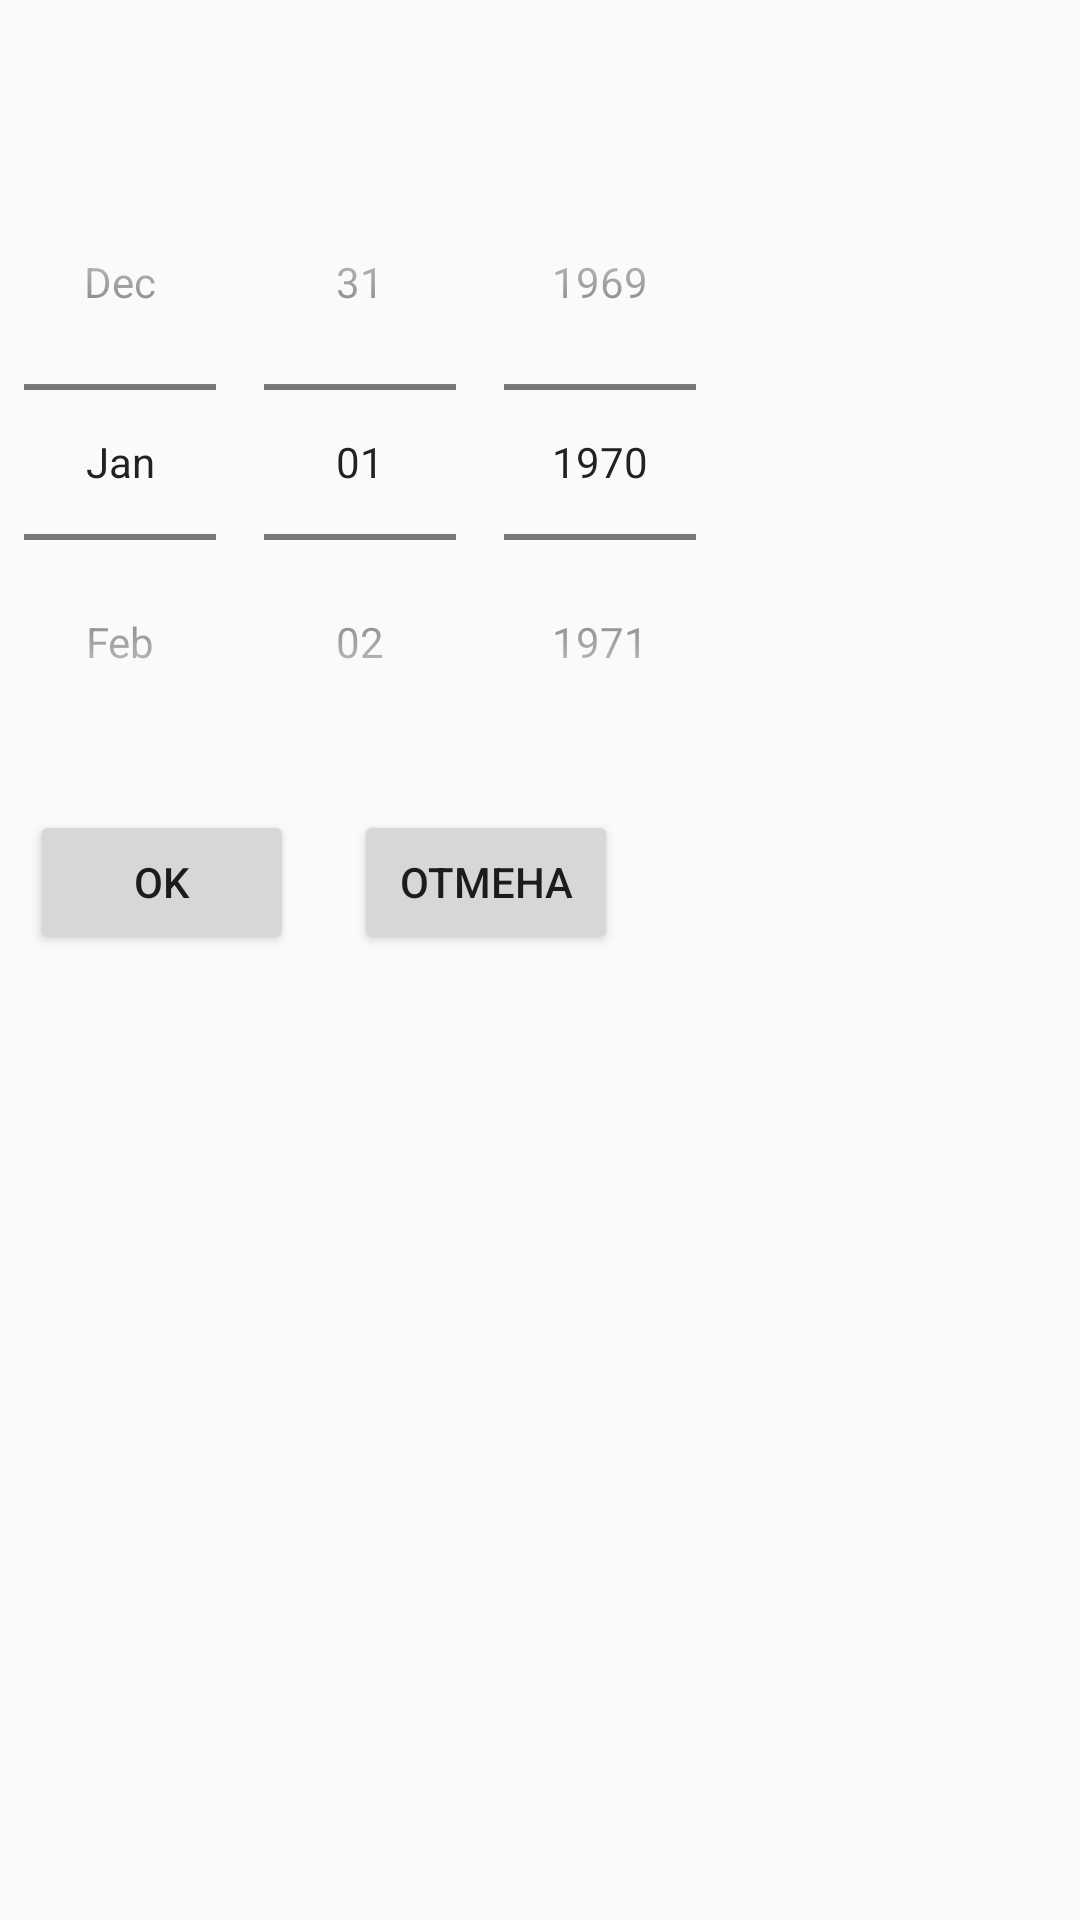

This screen was rendered from an Android layout file. Write that file and the resources it references.
<!-- AndroidManifest.xml: application theme Theme.Arbait -->
<!-- res/layout/fragment_dialog_birth_date.xml -->
<?xml version="1.0" encoding="utf-8"?>
<LinearLayout
    xmlns:android="http://schemas.android.com/apk/res/android"
    android:layout_width="wrap_content"
    android:layout_height="match_parent"
    android:orientation="vertical"
>
    <DatePicker
        android:id="@+id/dp_reg_dialog_birth_date"
        android:layout_width="wrap_content"
        android:layout_height="wrap_content"
        android:layout_marginTop="48dp"
        android:calendarViewShown="false"
        android:datePickerMode="spinner"
        android:spinnersShown="true" />

    <LinearLayout
        android:layout_width="wrap_content"
        android:layout_height="wrap_content">
        <Button
            android:id="@+id/bt_reg_dialog_ok"
            android:layout_width="wrap_content"
            android:layout_height="wrap_content"
            android:layout_margin="10dp"
            android:text="@string/dialog_ok">
        </Button>
        <Button
            android:id="@+id/bt_reg_dialog_cancel"
            android:layout_width="wrap_content"
            android:layout_height="wrap_content"
            android:layout_margin="10dp"
            android:text="@string/dialog_cancel">
        </Button>
    </LinearLayout>
</LinearLayout>
<!-- resources referenced by this layout -->
<resources>
  <string name="dialog_cancel">Отмена</string>
  <string name="dialog_ok">OK</string>
  <style name="Theme.Arbait" parent="Theme.AppCompat.Light.DarkActionBar">
          
          <item name="colorPrimary">@color/haki_yellow</item>
          <item name="colorPrimaryDark">@color/black</item>
          <item name="colorAccent">@color/teal_200</item>
          <item name="titleTextColor">@color/black</item>
          
      </style>
  <color name="haki_yellow">#BDB76B</color>
  <color name="black">#FF000000</color>
  <color name="teal_200">#FF03DAC5</color>
</resources>
